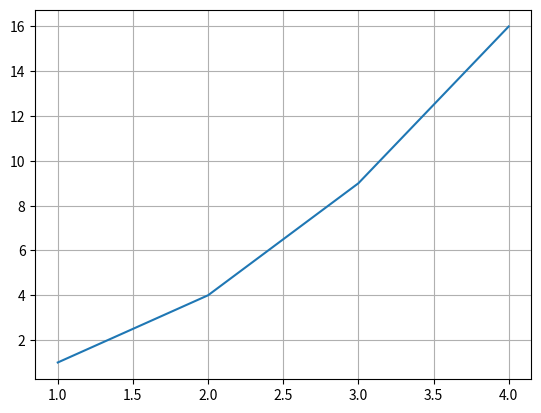

Write Python code to recreate this figure.
import matplotlib.pyplot as plt
plt.plot([1,2,3,4], [1,4,9,16])
plt.grid(True)  # グリッドを表示する
plt.show()
